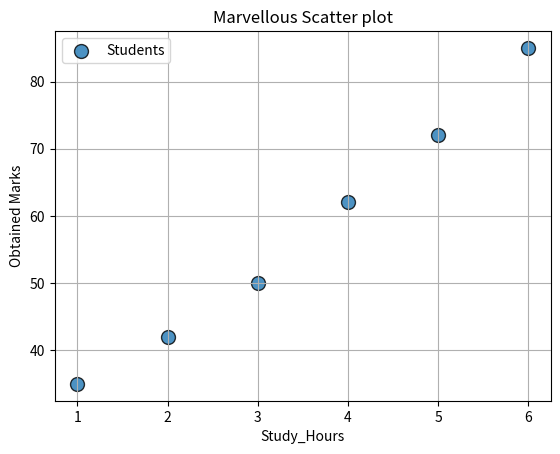

Source code (Python):
# Matplotlib Scatter Plot

import pandas as pd
import matplotlib.pyplot as plt

def main():
    study_hours = [1,2,3,4,5,6]
    marks = [35,42,50,62,72,85]    
    
    plt.scatter(
        study_hours,        #value of x-axis
        marks,              #value of y-axis
        s = 100,            #
        marker = "o",       #  
        alpha = 0.8,        # transperancy
        edgecolor="black",  # edge color
        linewidths=1,       # line width
        label = "Students"  # label
    )
    
    plt.title("Marvellous Scatter plot")
    plt.xlabel("Study_Hours")
    plt.ylabel("Obtained Marks")
    plt.grid(True)
        
    plt.legend()        # create all infomation in RAM
    plt.show()      # display on screen 
    
    
if __name__ == "__main__":
    main()
    
